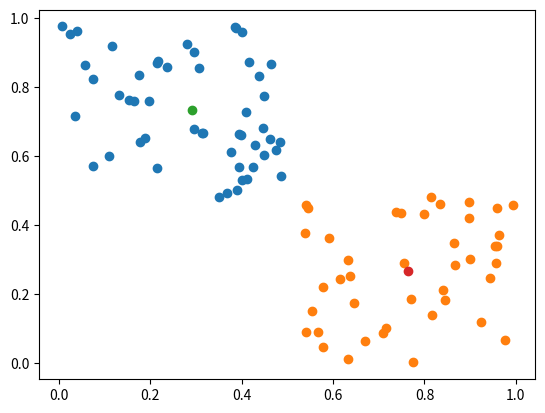

This chart was generated by the following Python code:
import numpy as np
import matplotlib.pyplot as plt

X= np.random.random(size=(200,2))
def distanza_euclidea(punto1, punto2):
    #return ((punto1[0]-punto2[0])**2 + (punto1[1]-punto2[1])**2)**.5
    return  np.sqrt(np.sum((punto1-punto2)**2))

def kmeans (Dataset, classi, massime_iterazioni = 100):
    centroidi = Dataset[np.random.choice(Dataset.shape[0],classi, replace=False)]
    i = 0
    while i <= massime_iterazioni:
        etichette = []
        for dato in Dataset:
            distanzedacentroide = []
            for centroide in centroidi:
                distanzedacentroide.append(distanza_euclidea(dato,centroide))
            etichetta = np.array (np.argmin(np.array(distanzedacentroide)))
            etichette.append (etichetta)
        etichette = np.array(etichette)    
        nuovicentroidi = np.array ([Dataset[etichette == i].mean (axis =0) for i in range (classi)])
        if np.all (centroidi == nuovicentroidi):
            break
        centroidi = nuovicentroidi
        i = i+1
    return centroidi, etichette,i

classi = 4
centroidi , etichette,iterazioni = kmeans (X,classi)
print ('Centroidi:',centroidi)
print ('Elementi:',etichette)
print ('Ottenuto in n. ',iterazioni,'iterazioni')

cluster1 = []
cluster2 = []
for i, dato in enumerate(X):
    if etichette[i] == 0:
        cluster1.append (dato)
    if etichette[i] == 1:
        cluster2.append (dato)
    
cluster1 = np.array(cluster1)
cluster2 = np.array(cluster2)
plt.figure()
plt.scatter(cluster1[:,0],cluster1[:,1])
plt.scatter(cluster2[:,0],cluster2[:,1])

plt.scatter([centroidi[0,0]],[centroidi[0,1]])
plt.scatter([centroidi[1,0]],[centroidi[1,1]])
plt.show()